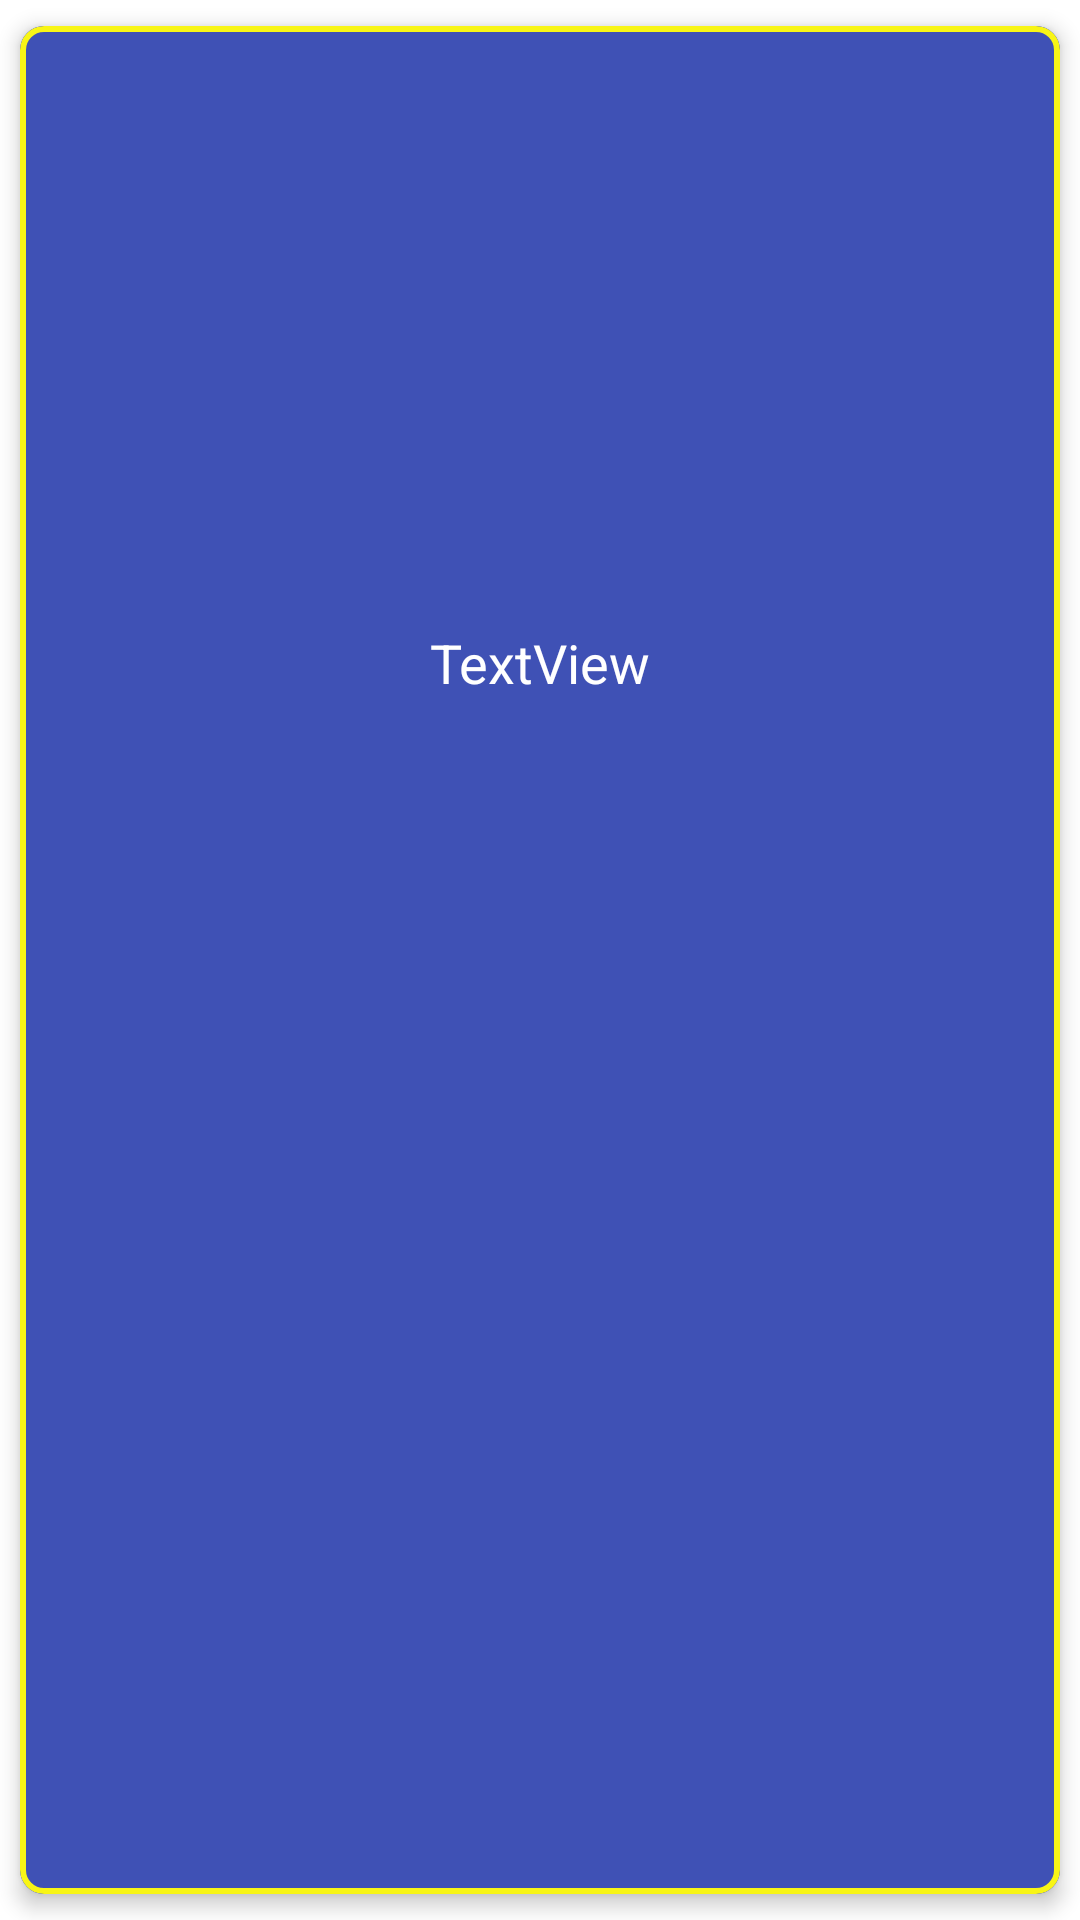

Layout XML and referenced resources for this Android screen:
<!-- AndroidManifest.xml: application theme Theme.WebApplication -->
<!-- res/layout/recycler_view_item.xml -->
<?xml version="1.0" encoding="utf-8"?>
<com.google.android.material.card.MaterialCardView xmlns:android="http://schemas.android.com/apk/res/android"
    xmlns:app="http://schemas.android.com/apk/res-auto"
    xmlns:tools="http://schemas.android.com/tools"
    android:layout_width="match_parent"
    android:layout_height="wrap_content"
    android:layout_margin="8dp"
    app:cardCornerRadius="8dp"
    app:cardElevation="4dp"
    app:cardUseCompatPadding="true"
    app:strokeColor="#F8F516"
    app:strokeWidth="2dp">

    <androidx.constraintlayout.widget.ConstraintLayout
        android:layout_width="match_parent"
        android:layout_height="match_parent"
        android:background="#3F51B5">

        <ImageView
            android:id="@+id/img_web_page_logo"
            android:layout_width="match_parent"
            android:layout_height="200dp"
            android:adjustViewBounds="true"
            android:padding="24dp"
            app:layout_constraintEnd_toEndOf="parent"
            app:layout_constraintStart_toStartOf="parent"
            app:layout_constraintTop_toTopOf="parent"
            app:srcCompat="@drawable/googleg_standard_color_18" />

        <TextView
            android:id="@+id/tv_web_page_name"
            android:layout_width="match_parent"
            android:layout_height="wrap_content"
            android:layout_marginStart="24dp"
            android:layout_marginEnd="24dp"
            android:gravity="center"
            android:paddingBottom="16dp"
            android:text="TextView"
            android:textColor="@color/white"
            android:textSize="18sp"
            app:layout_constraintTop_toBottomOf="@id/img_web_page_logo" />

        <androidx.constraintlayout.widget.Guideline
            android:id="@+id/guideline2"
            android:layout_width="wrap_content"
            android:layout_height="wrap_content"
            android:orientation="vertical"
            app:layout_constraintGuide_percent="0.47" />
    </androidx.constraintlayout.widget.ConstraintLayout>

</com.google.android.material.card.MaterialCardView>
<!-- resources referenced by this layout -->
<resources>
  <style name="Theme.WebApplication" parent="Theme.MaterialComponents.DayNight.NoActionBar">
          
          <item name="colorPrimary">@color/purple_500</item>
          <item name="colorPrimaryVariant">@color/purple_700</item>
          <item name="colorOnPrimary">@color/white</item>
          
          <item name="colorSecondary">@color/teal_200</item>
          <item name="colorSecondaryVariant">@color/teal_700</item>
          <item name="colorOnSecondary">@color/black</item>
          
          <item name="android:statusBarColor">?attr/colorPrimaryVariant</item>
          
      </style>
  <!-- not gathered from this repository: default colours our renderer supplied (Android Studio template values) -->
  <color name="purple_500">#FF6200EE</color>
  <color name="purple_700">#FF3700B3</color>
  <color name="teal_200">#FF03DAC5</color>
  <color name="teal_700">#FF018786</color>
  <color name="black">#FF000000</color>
  <color name="white">#FFFFFFFF</color>
</resources>
